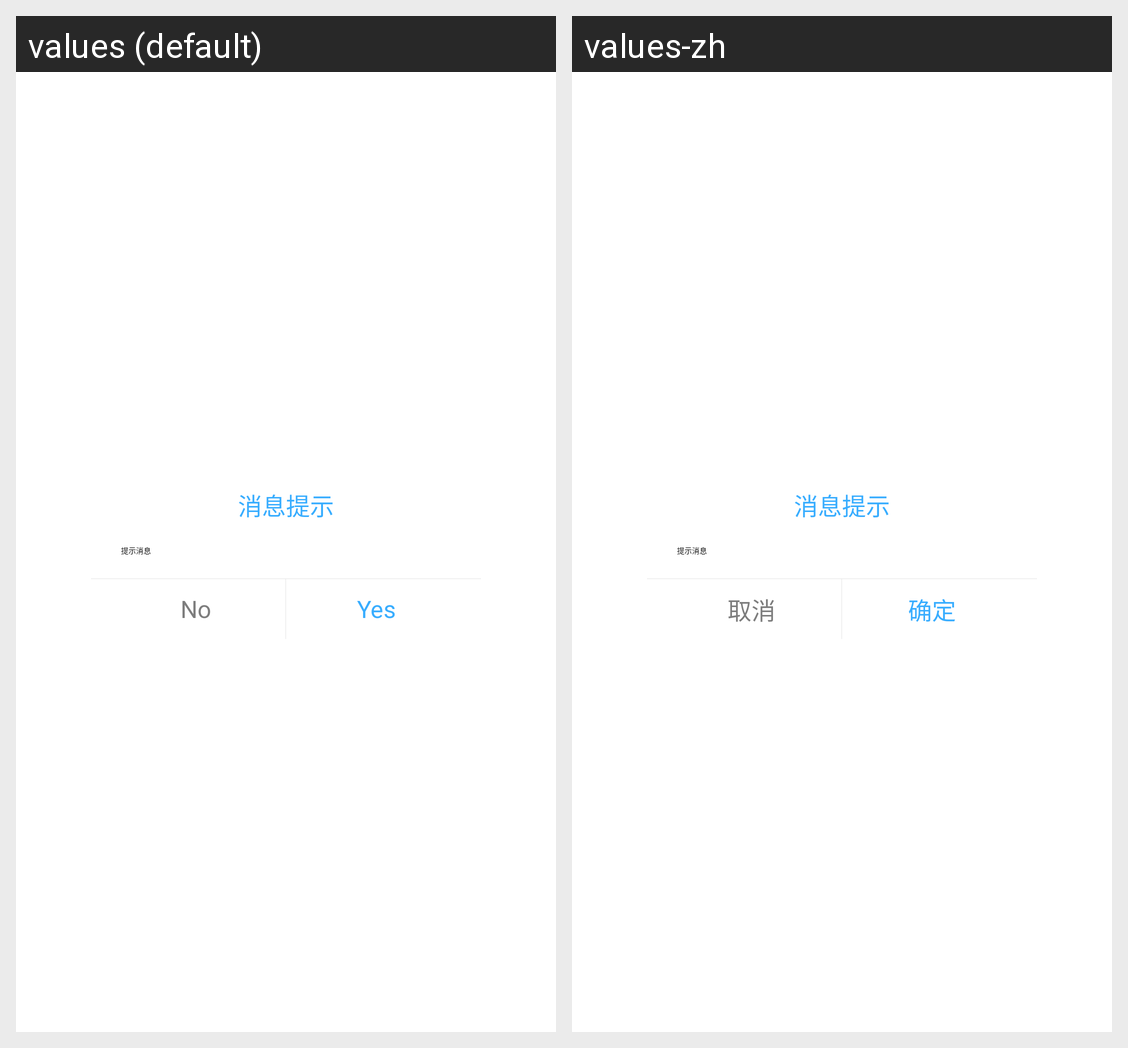

Locale-by-locale string values for the Android screen shown in this grid:
Android screen res/layout/dialog_normal.xml rendered under 2 locales, left to right: values (default), values-zh. Device: Nexus 5 (rendered at 1080×1920; each locale shown at half size, 540×960, under a caption strip naming it); theme AppTheme.
Strings drawn on this screen, with the default value and each locale's value (text and hints the layout hard-codes, and strings that could not be matched under every locale, appear in the picture but are not listed):

no
  values: No
  values-zh: 取消

yes
  values: Yes
  values-zh: 确定
